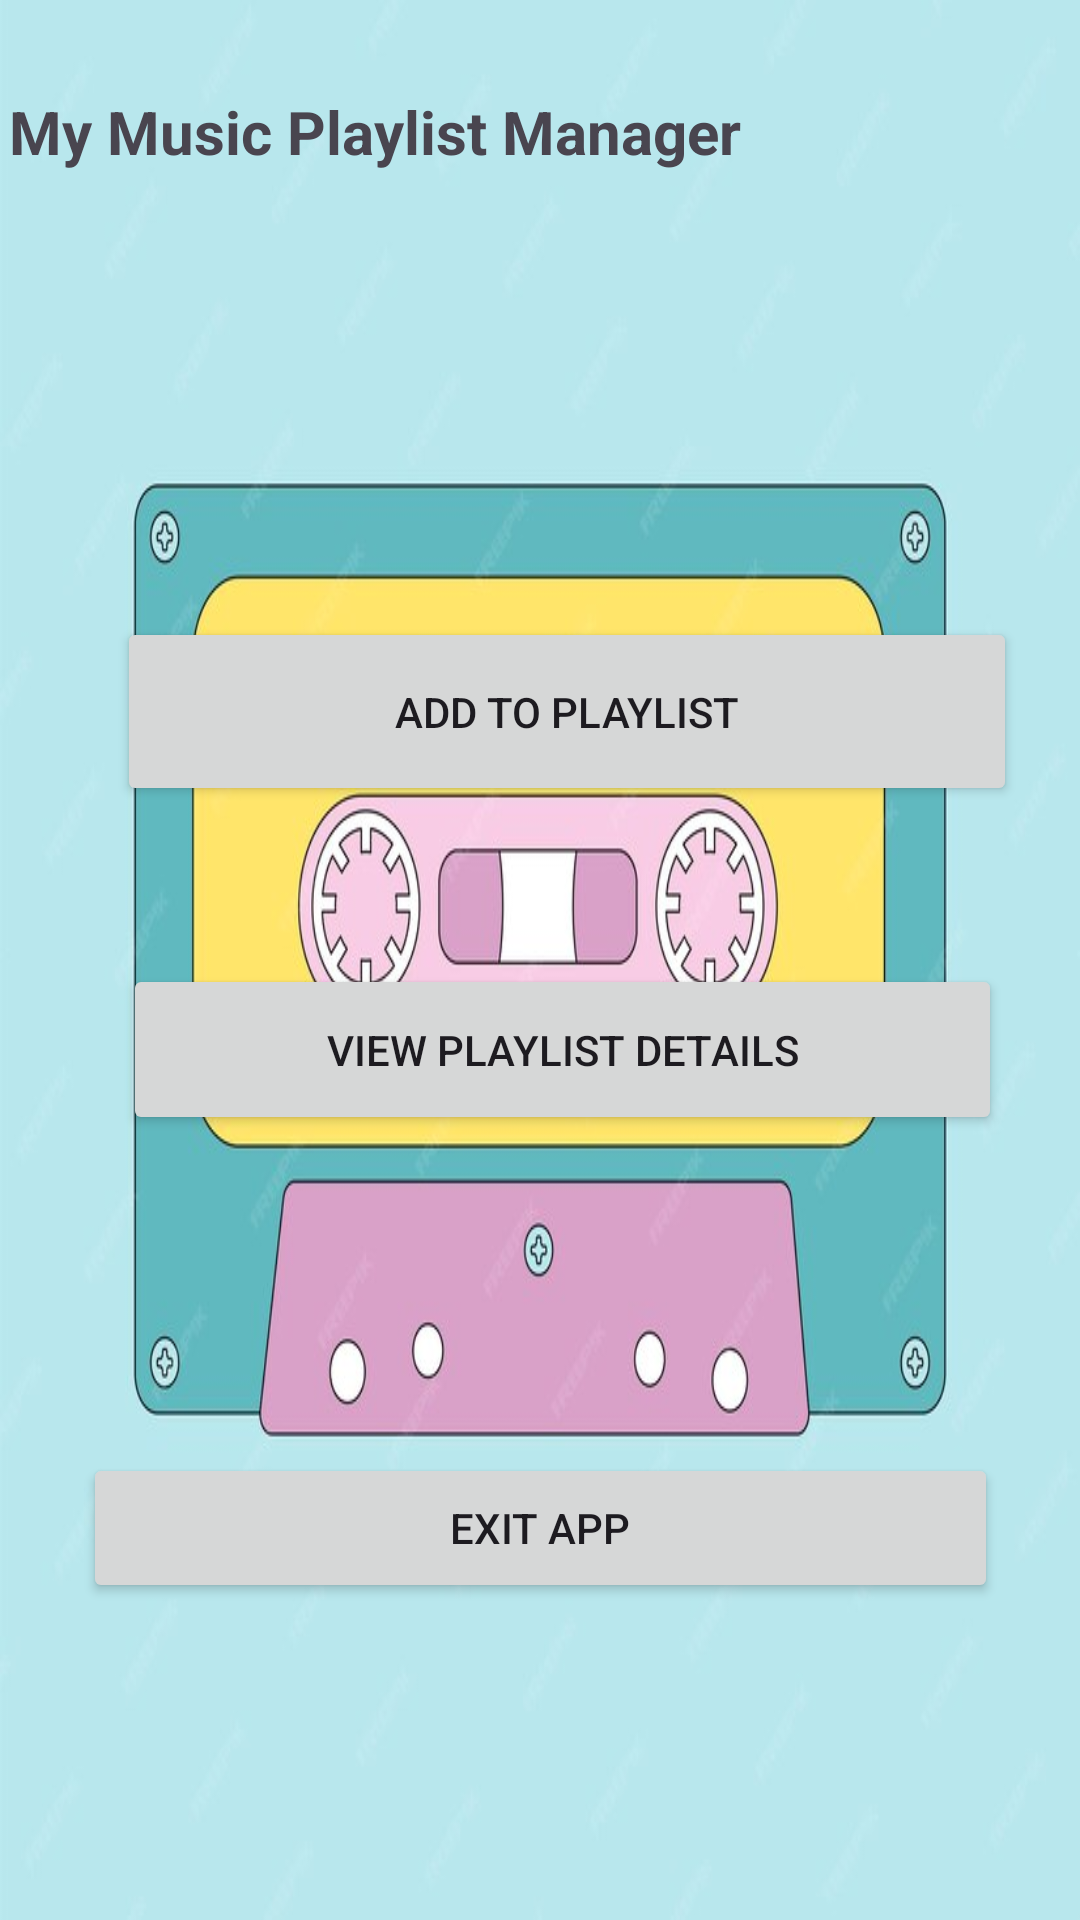

The Android layout XML behind this screen, and the referenced resources:
<!-- AndroidManifest.xml: application theme Theme.MyPlayilstApp -->
<!-- res/layout/activity_main.xml -->
<?xml version="1.0" encoding="utf-8"?>
<androidx.constraintlayout.widget.ConstraintLayout xmlns:android="http://schemas.android.com/apk/res/android"
    xmlns:app="http://schemas.android.com/apk/res-auto"
    xmlns:tools="http://schemas.android.com/tools"
    android:id="@+id/main"
    android:layout_width="match_parent"
    android:layout_height="match_parent"
    android:background="@drawable/image"
    tools:context=".MainActivity">

    <TextView
        android:id="@+id/tvTitle"
        android:layout_width="351dp"
        android:layout_height="105dp"
        android:text="@string/my_music_playlist_manager"
        android:textSize="20sp"
        android:textStyle="bold"
        app:layout_constraintBottom_toBottomOf="parent"
        app:layout_constraintEnd_toEndOf="parent"
        app:layout_constraintHorizontal_bias="0.349"
        app:layout_constraintStart_toStartOf="parent"
        app:layout_constraintTop_toTopOf="parent"
        app:layout_constraintVertical_bias="0.057" />

    <Button
        android:id="@+id/btnAddSong"
        android:layout_width="300dp"
        android:layout_height="63dp"
        android:text="@string/add_to_the_playlist"
        app:layout_constraintBottom_toBottomOf="parent"
        app:layout_constraintEnd_toEndOf="parent"
        app:layout_constraintHorizontal_bias="0.648"
        app:layout_constraintStart_toStartOf="parent"
        app:layout_constraintTop_toBottomOf="@+id/tvTitle"
        app:layout_constraintVertical_bias="0.159" />

    <Button
        android:id="@+id/btnViewDetails"
        android:layout_width="293dp"
        android:layout_height="57dp"
        android:text="@string/view_playlist_details"
        app:layout_constraintBottom_toBottomOf="parent"
        app:layout_constraintEnd_toEndOf="parent"
        app:layout_constraintHorizontal_bias="0.61"
        app:layout_constraintStart_toStartOf="parent"
        app:layout_constraintTop_toBottomOf="@+id/btnAddSong"
        app:layout_constraintVertical_bias="0.168" />

    <Button
        android:id="@+id/btnExit"
        android:layout_width="305dp"
        android:layout_height="50dp"
        android:text="@string/exit_app"
        app:layout_constraintBottom_toBottomOf="parent"
        app:layout_constraintEnd_toEndOf="parent"
        app:layout_constraintStart_toStartOf="parent"
        app:layout_constraintTop_toBottomOf="@+id/btnViewDetails" />
</androidx.constraintlayout.widget.ConstraintLayout>
<!-- resources referenced by this layout -->
<resources>
  <!-- drawable image: jpg bitmap (drawable, 41375 bytes) -->
  <string name="add_to_the_playlist">Add to Playlist</string>
  <string name="exit_app">Exit App</string>
  <string name="my_music_playlist_manager">My Music Playlist Manager</string>
  <string name="view_playlist_details">View Playlist Details</string>
  <style name="Theme.MyPlayilstApp" parent="Base.Theme.MyPlayilstApp" />
  <style name="Base.Theme.MyPlayilstApp" parent="Theme.Material3.DayNight.NoActionBar">
          
          
      </style>
</resources>
